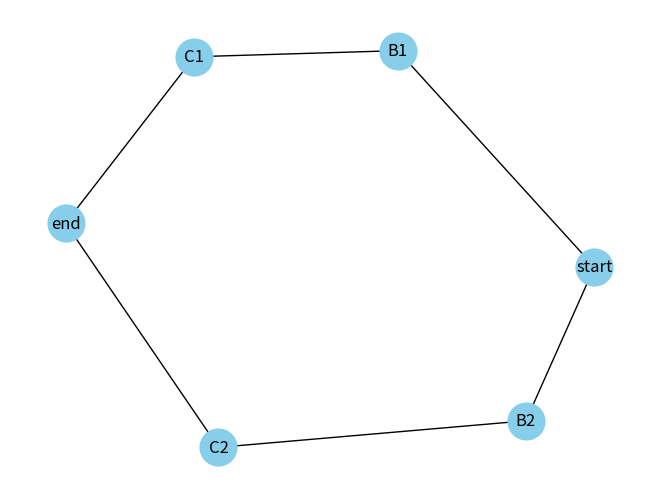

The script that saved this image:
import networkx as nx
import matplotlib.pyplot as plt

# 创建一个空的无向图
G = nx.Graph()

nodes = [
    ("start", {"loc": 103.01, "lat": 30.01}),
    ("B1", {"loc": 103.02, "lat": 30.02}),
    ("C1", {"loc": 103.03, "lat": 30.03}),
    ("end", {"loc": 103.04, "lat": 30.04}),
    ("B2", {"loc": 103.05, "lat": 30.05}),
    ("C2", {"loc": 103.06, "lat": 30.06}),
]

edges = [
    ("start", "B1",{"weight": 0.1}),
    ("B1", "C1",{"weight": 0.3}),
    ("C1", "end",{"weight": 0.2}),
    ("start", "B2",{"weight": 0.3}),
    ("B2", "C2",{"weight": 0.1}),
    ("C2", "end",{"weight": 0.1}),
]

path_nodes={}
# {"path1":
#  [
#      node1,
#      node2,
#      ...
#  ],
#  "path2":
#  [
#     node1,
#     node3,
#     ...
#  ]
#  }

# 添加节点
G.add_nodes_from(nodes)

# 添加边
G.add_edges_from(edges)

# 使用 shortest_simple_paths，它会自动按 weight 从小到大排序
paths = nx.shortest_simple_paths(G, source="start", target="end", weight="weight")

for idx, path in enumerate(paths):
    length = nx.path_weight(G, path, weight="weight")
    print(f"长度: {length:.3f} | 路径: {path}")

    # 1. 为当前路径创建一个键，并初始化为空列表
    path_key = f"path{idx + 1}" 
    path_nodes[path_key] = []

    # 2. 填充节点信息
    for node in path:
        print(f"  node: {node}, loc:{G.nodes[node]['loc']}, lat:{G.nodes[node]['lat']}")
        # 3. 将节点加入到对应的路径列表中
        path_nodes[path_key].append(node)
print(path_nodes)

# 绘制网络图
nx.draw(G, with_labels=True, node_color='skyblue', node_size=700, edge_color='k')
plt.show()
